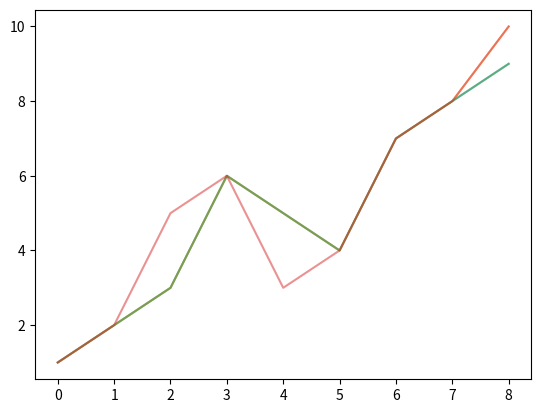

This chart was generated by the following Python code:
#!/usr/bin/env python3
import matplotlib.pyplot as plt
import numpy as np
from scipy.stats import pearsonr

a = np.array([1, 2, 3, 6, 5, 4, 7, 8, 9])
b = np.array([1, 2, 3, 6, 5, 4, 7, 8, 10])
x = np.arange(0, len(a))

plt.plot(x, a, alpha=0.5)
plt.plot(x, b, alpha=0.5)
plt.show()


c = np.sort(a)
d = np.sort(b)

first = pearsonr(a, b)
second = pearsonr(c, d)

print(first)
print(second)

print(f'Identical: {first == second}')

a = np.array([1, 2, 3, 6, 5, 4, 7, 8, 9])
b = np.array([1, 2, 5, 6, 3, 4, 7, 8, 10])
plt.plot(x, a, alpha=0.5)
plt.plot(x, b, alpha=0.5)
plt.show()
print(pearsonr(a, b))

# a = np.hstack([np.linspace(0, 10, 100), np.linspace(10, 0, 100)])
# b = np.hstack([np.linspace(0, 10, 115), np.linspace(10, 0, 85)])
# c = np.hstack([np.linspace(0, 10, 120), np.linspace(10, 0, 80)])
# plt.plot(list(range(200)), a)
# plt.plot(list(range(200)), b)
# plt.plot(list(range(200)), c)
#
# plt.show()
#
# print(pearsonr(a, b))
# print(pearsonr(a, c))